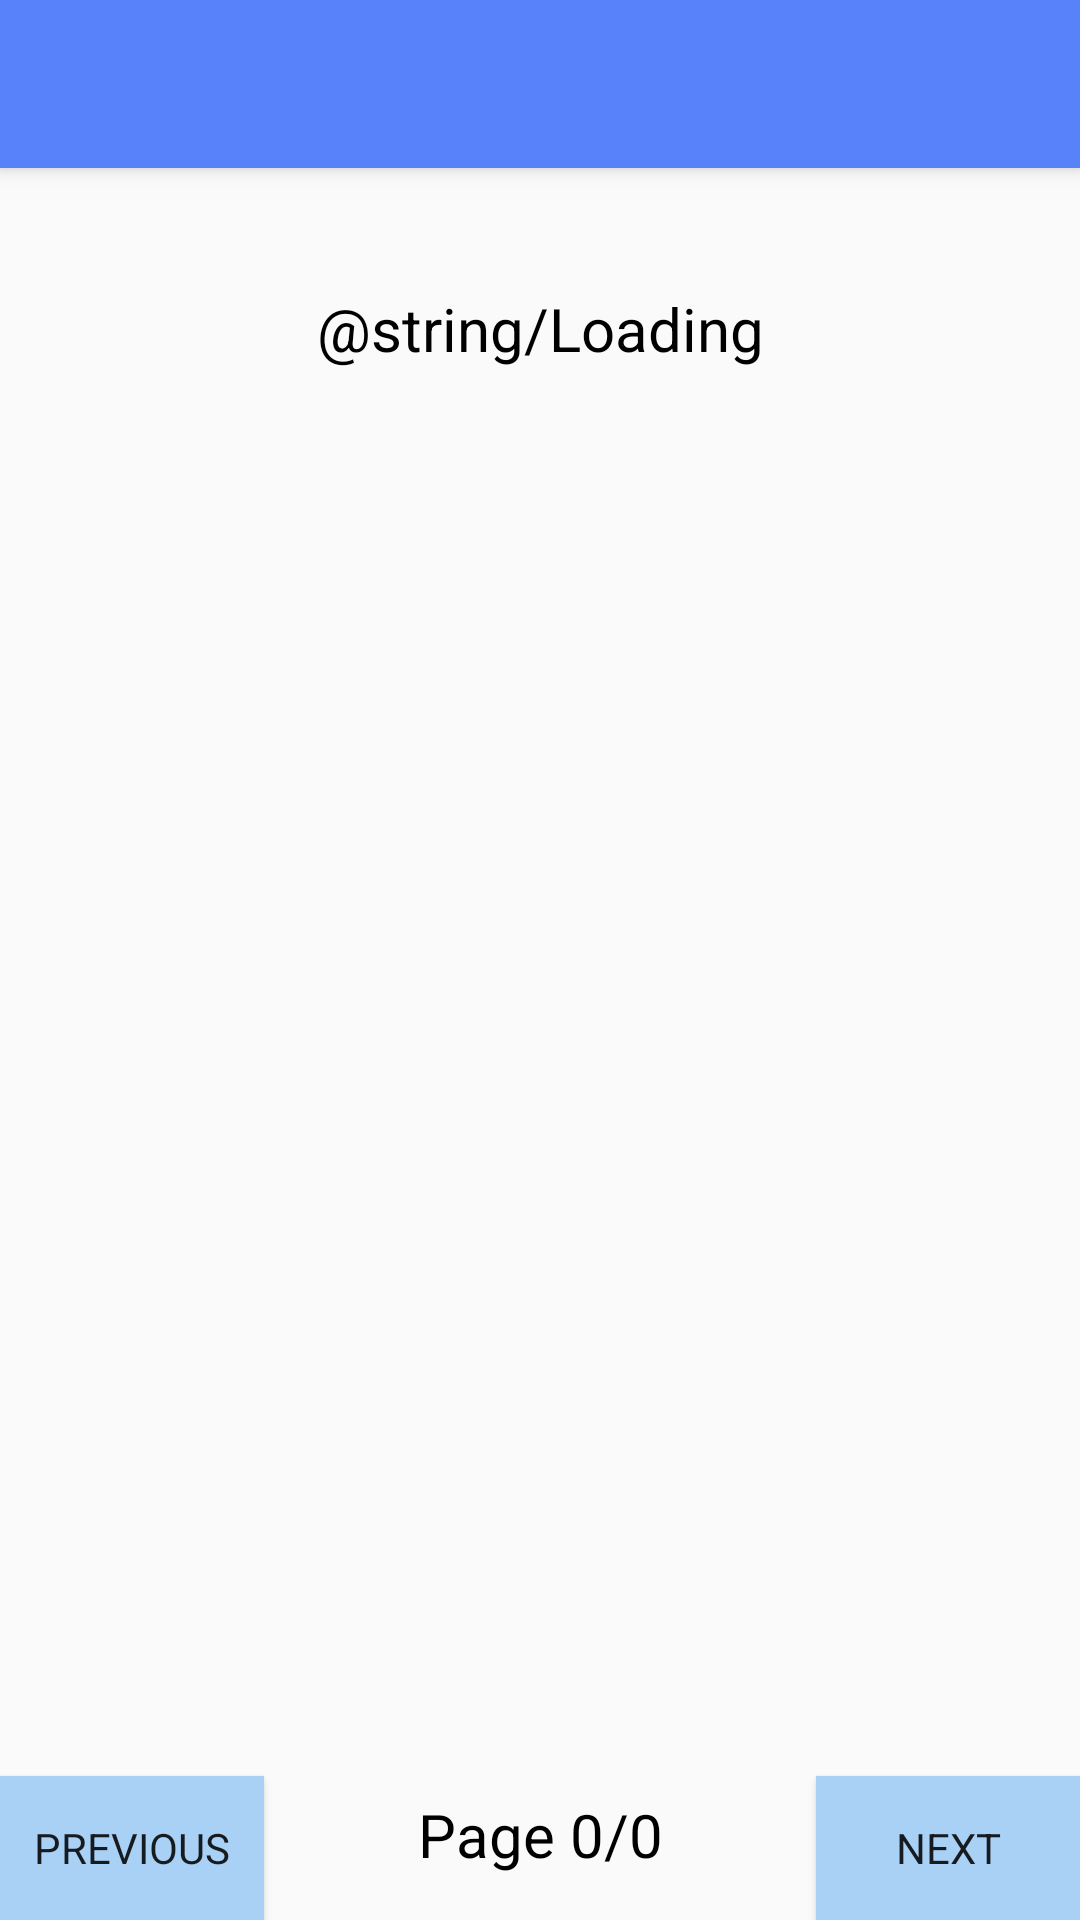

Android layout source for this screen:
<!-- AndroidManifest.xml: application theme AppTheme -->
<!-- res/layout/screen_result.xml -->
<?xml version="1.0" encoding="utf-8"?>
<RelativeLayout xmlns:android="http://schemas.android.com/apk/res/android"
    xmlns:app="http://schemas.android.com/apk/res-auto"
    xmlns:tools="http://schemas.android.com/tools"
    android:layout_width="match_parent"
    android:layout_height="match_parent"
    tools:context=".Result">

    <include
        android:id="@+id/toolbar"
        layout="@layout/toolbar" />

    <TextView
        android:id="@+id/LoadingView"
        android:layout_width="wrap_content"
        android:layout_height="wrap_content"
        android:text="@string/Loading"
        android:textSize="20dp"
        android:textColor="@color/text"
        android:background="@color/pretty"
        android:layout_alignParentLeft="true"
        android:layout_alignParentRight="true"
        android:textAlignment="center"
        android:layout_marginTop="40dp"
        android:layout_below="@id/toolbar"/>

    <ListView
        android:id="@+id/ListViewResult"
        android:layout_width="match_parent"
        android:layout_height="fill_parent"
        android:layout_below="@id/toolbar"
        android:layout_marginBottom="50dp"/>

    <Button
        android:id="@+id/nextButton"
        android:layout_width="wrap_content"
        android:layout_height="wrap_content"
        android:layout_alignParentEnd="true"
        android:layout_alignParentBottom="true"
        android:text="NEXT"
        android:onClick="nextPage"
        android:theme="@style/newButton" />
    <TextView
        android:id="@+id/PageView"
        android:layout_width="match_parent"
        android:layout_height="wrap_content"
        android:text="Page 0/0"
        android:textSize="20dp"
        android:textColor="@color/text"
        android:textAlignment="center"
        android:layout_marginTop="40dp"
        android:layout_alignParentBottom="true"
        android:layout_marginBottom="15dp"/>
    <Button
        android:id="@+id/PreviousButton"
        android:text="PREVIOUS"
        android:theme="@style/newButton"
        android:layout_width="wrap_content"
        android:layout_height="wrap_content"
        android:onClick="previousPage"
        android:layout_alignParentBottom="true"/>


</RelativeLayout>
<!-- res/layout/toolbar.xml (included above) -->
<?xml version="1.0" encoding="utf-8"?>
<android.support.v7.widget.Toolbar
    xmlns:android="http://schemas.android.com/apk/res/android"
    android:layout_width="match_parent"
    android:layout_height="wrap_content"
    android:background="@color/colorPrimary"
    android:elevation="4dp"
    android:theme="@style/ThemeOverlay.AppCompat.Dark.ActionBar">


</android.support.v7.widget.Toolbar>
<!-- resources referenced by this layout -->
<resources>
  <color name="colorPrimary">#5882FA</color>
  <color name="text">#000000</color>
  <style name="newButton" parent="Widget.AppCompat.Button">
          <item name="android:background">@color/buttonBackground</item>
          <item name="android:fontFamily">sans-serif</item>
      </style>
  <style name="AppTheme" parent="Theme.AppCompat.Light.NoActionBar">
          
          <item name="colorPrimary">@color/colorPrimary</item>
          <item name="colorPrimaryDark">@color/colorPrimaryDark</item>
          <item name="colorAccent">@color/colorAccent</item>
          <item name="buttonStyle">@style/newButton</item>
      </style>
  <color name="buttonBackground">#A9D0F5</color>
  <color name="colorPrimaryDark">#0040FF</color>
  <color name="colorAccent">#D81B60</color>
</resources>
